Dataset: dataset_klasifikasi (GitHub, MuhamadHaikal06/nutriscan-ai-service). Classes: apple, ayam goreng, bakso, banana, burger, capcay stir-fried vegetables, chocolate chip cookie, donat, ikan goreng, kentang goreng, kiwi, mie goreng, nasi goreng, nasi putih, chicken nugget, pempek fish cake, pineapple, pizza, beef rendang, sate, spaghetti, steak, strawberry, tahu goreng, telur goreng, telur rebus, tempe goreng, spicy eggplant balado, tumis kangkung.

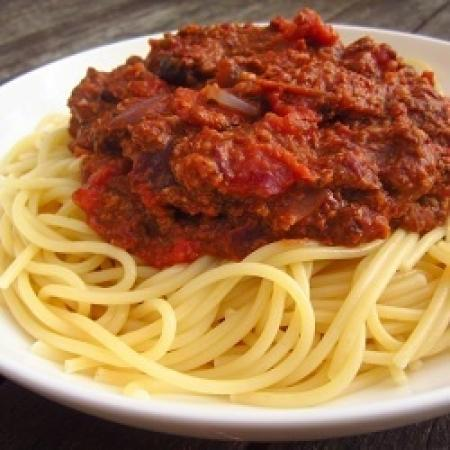
Label: spaghetti

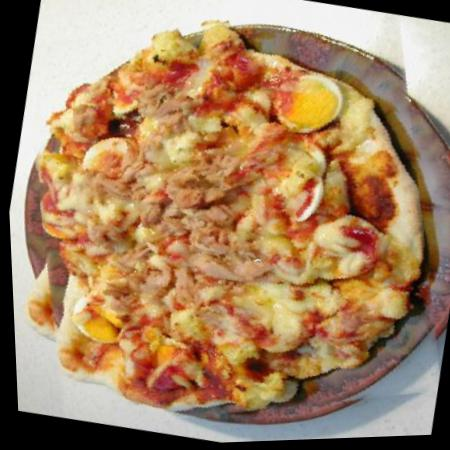
Label: pizza

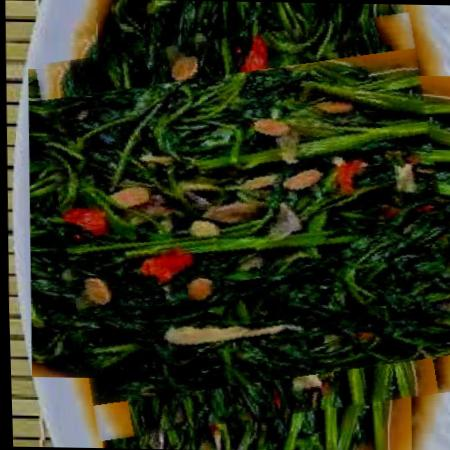
Label: tumis kangkung

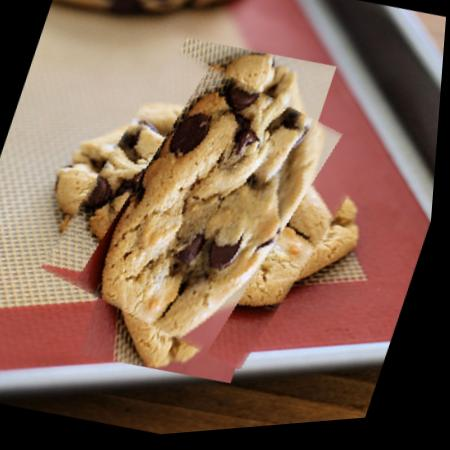
Label: chocolate chip cookie

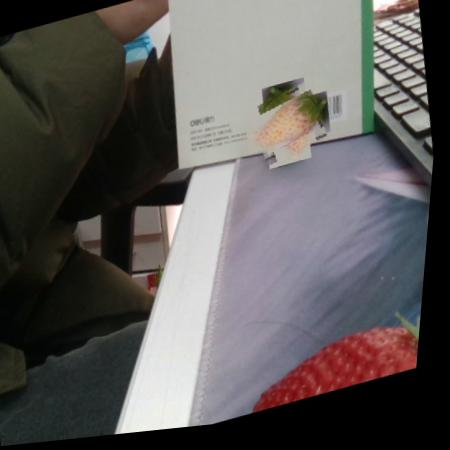
Label: strawberry

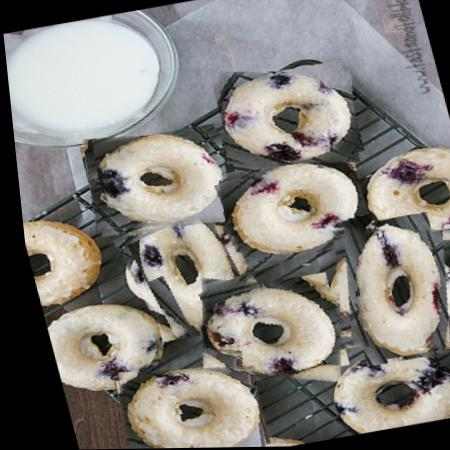
Label: donat
